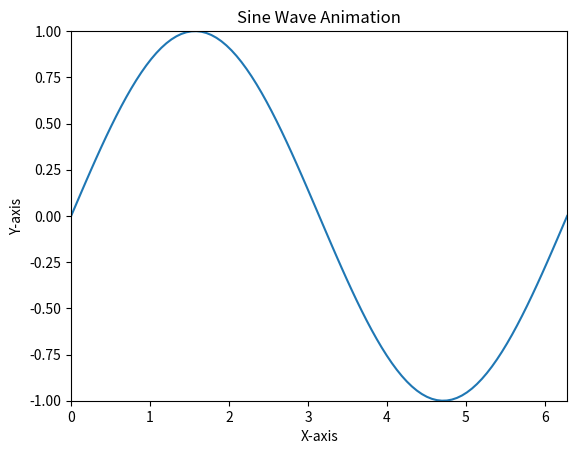

The matplotlib source for this figure:
import numpy as np
import matplotlib.pyplot as plt
import matplotlib.animation as animation

# Set up the figure and axis
fig, ax = plt.subplots()
xdata = np.linspace(0, 2 * np.pi, 100)
ydata = np.sin(xdata)
line, = ax.plot(xdata, ydata)

# Setting the limits and labels
ax.set_xlim(0, 2 * np.pi)
ax.set_ylim(-1, 1)
ax.set_title('Sine Wave Animation')
ax.set_xlabel('X-axis')
ax.set_ylabel('Y-axis')

# Animation function
def animate(i):
    line.set_ydata(np.sin(xdata + i / 10.0))  # Update the data
    return line,

# Create the animation
ani = animation.FuncAnimation(fig, animate, frames=100, interval=50, blit=True)

# Show the animation
plt.show()